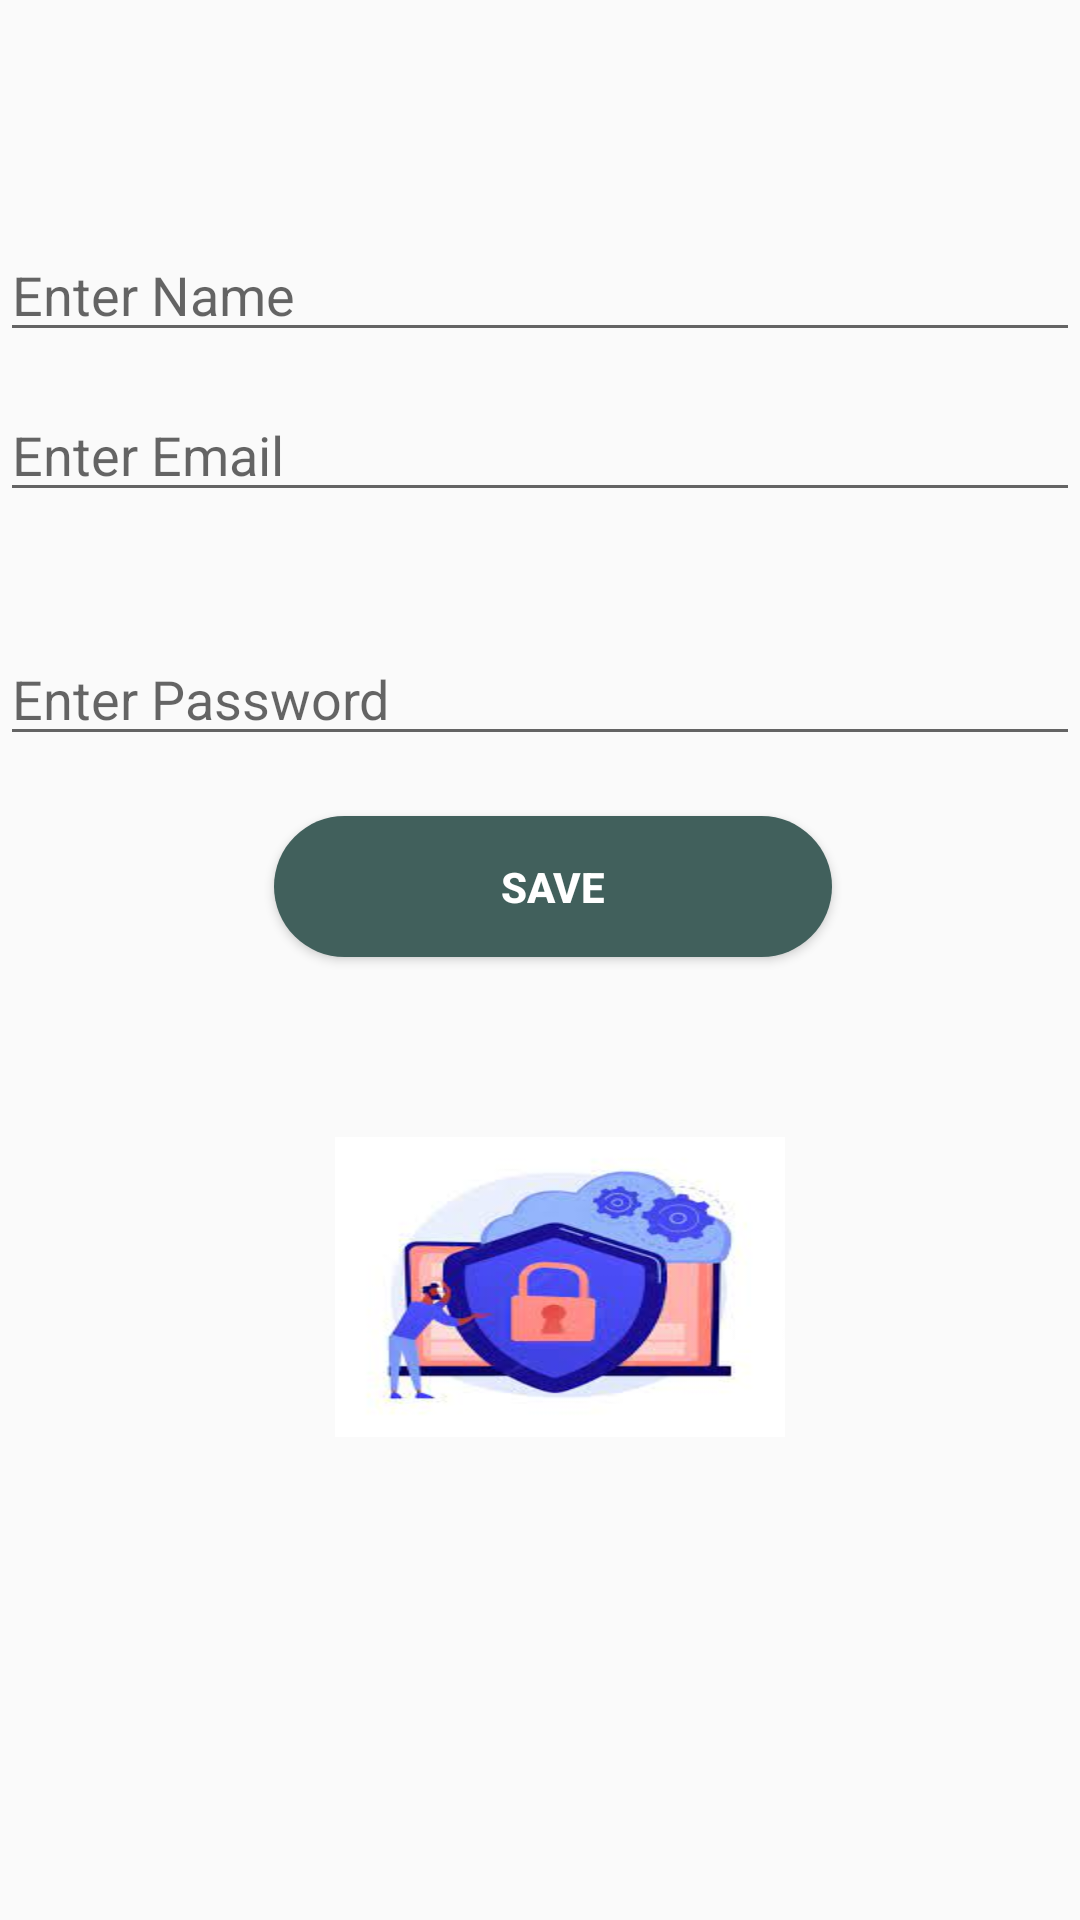

Layout XML and referenced resources for this Android screen:
<!-- AndroidManifest.xml: application theme Theme.LoginSharePrafrance -->
<!-- res/layout/activity_login.xml -->
<?xml version="1.0" encoding="utf-8"?>
<androidx.constraintlayout.widget.ConstraintLayout xmlns:android="http://schemas.android.com/apk/res/android"
    xmlns:app="http://schemas.android.com/apk/res-auto"
    xmlns:tools="http://schemas.android.com/tools"
    android:layout_width="match_parent"
    android:layout_height="match_parent"
    tools:context=".Login">

    <EditText
        android:id="@+id/editTextTextPersonName"
        android:layout_width="match_parent"
        android:layout_height="wrap_content"
        android:layout_marginTop="76dp"
        android:ems="10"
        android:hint="Enter Name"
        android:inputType="textPersonName"
        app:layout_constraintEnd_toEndOf="parent"
        app:layout_constraintHorizontal_bias="1.0"
        app:layout_constraintStart_toStartOf="parent"
        app:layout_constraintTop_toTopOf="parent" />

    <EditText
        android:id="@+id/editTextTextPersonName2"
        android:layout_width="match_parent"
        android:layout_height="wrap_content"
        android:layout_marginTop="12dp"
        android:ems="10"
        android:hint="Enter Email"
        android:inputType="textEmailAddress"
        app:layout_constraintEnd_toEndOf="@+id/editTextTextPersonName"
        app:layout_constraintHorizontal_bias="0.0"
        app:layout_constraintStart_toStartOf="@+id/editTextTextPersonName"
        app:layout_constraintTop_toBottomOf="@+id/editTextTextPersonName" />
    <EditText
        android:id="@+id/editTextTextPersonName3"
        android:layout_width="match_parent"
        android:layout_height="wrap_content"
        android:layout_marginTop="40dp"
        android:ems="10"
        android:hint="Enter Password"
        android:inputType="numberPassword"
        app:layout_constraintEnd_toEndOf="@+id/editTextTextPersonName2"
        app:layout_constraintHorizontal_bias="0.0"
        app:layout_constraintStart_toStartOf="@+id/editTextTextPersonName2"
        app:layout_constraintTop_toBottomOf="@+id/editTextTextPersonName2" />

    <Button
        android:id="@+id/button1"
        android:layout_width="186dp"
        android:layout_height="47dp"
        android:layout_margin="20sp"
        android:layout_marginTop="48dp"
        android:background="@drawable/solid"
        android:text="SAVE"
        android:textColor="@color/white"
        android:textStyle="bold"
        app:layout_constraintEnd_toEndOf="parent"
        app:layout_constraintHorizontal_bias="0.532"
        app:layout_constraintStart_toStartOf="parent"
        app:layout_constraintTop_toBottomOf="@+id/editTextTextPersonName3" />

    <ImageView
        android:layout_width="150dp"
        android:layout_height="100dp"
        android:layout_marginTop="60dp"
        android:background="@drawable/images2"
        app:layout_constraintEnd_toEndOf="parent"
        app:layout_constraintHorizontal_bias="0.532"
        app:layout_constraintStart_toStartOf="parent"
        app:layout_constraintTop_toBottomOf="@+id/button1" />
</androidx.constraintlayout.widget.ConstraintLayout>
<!-- resources referenced by this layout -->
<resources>
  <!-- drawable images2: jpg bitmap (drawable, 6919 bytes) -->
  <!-- drawable solid (drawable) -->
  <?xml version="1.0" encoding="utf-8"?>
  <shape xmlns:android="http://schemas.android.com/apk/res/android">
  <solid android:color="#41605C"/>
      <corners android:radius="60dp"/>
  </shape>
  <style name="Theme.LoginSharePrafrance" parent="Theme.AppCompat.DayNight.NoActionBar">
          
          <item name="colorPrimary">#2A3836</item>
          <item name="colorPrimaryVariant">@color/purple_700</item>
          <item name="colorOnPrimary">@color/white</item>
          
          <item name="colorSecondary">@color/teal_200</item>
          <item name="colorSecondaryVariant">@color/teal_700</item>
          <item name="colorOnSecondary">@color/black</item>
          
          <item name="android:statusBarColor">@color/teal_700</item>
          
      </style>
  <!-- not gathered from this repository: default colours our renderer supplied (Android Studio template values) -->
  <color name="purple_700">#FF3700B3</color>
  <color name="teal_200">#FF03DAC5</color>
  <color name="teal_700">#FF018786</color>
  <color name="black">#FF000000</color>
  <color name="white">#FFFFFFFF</color>
</resources>
